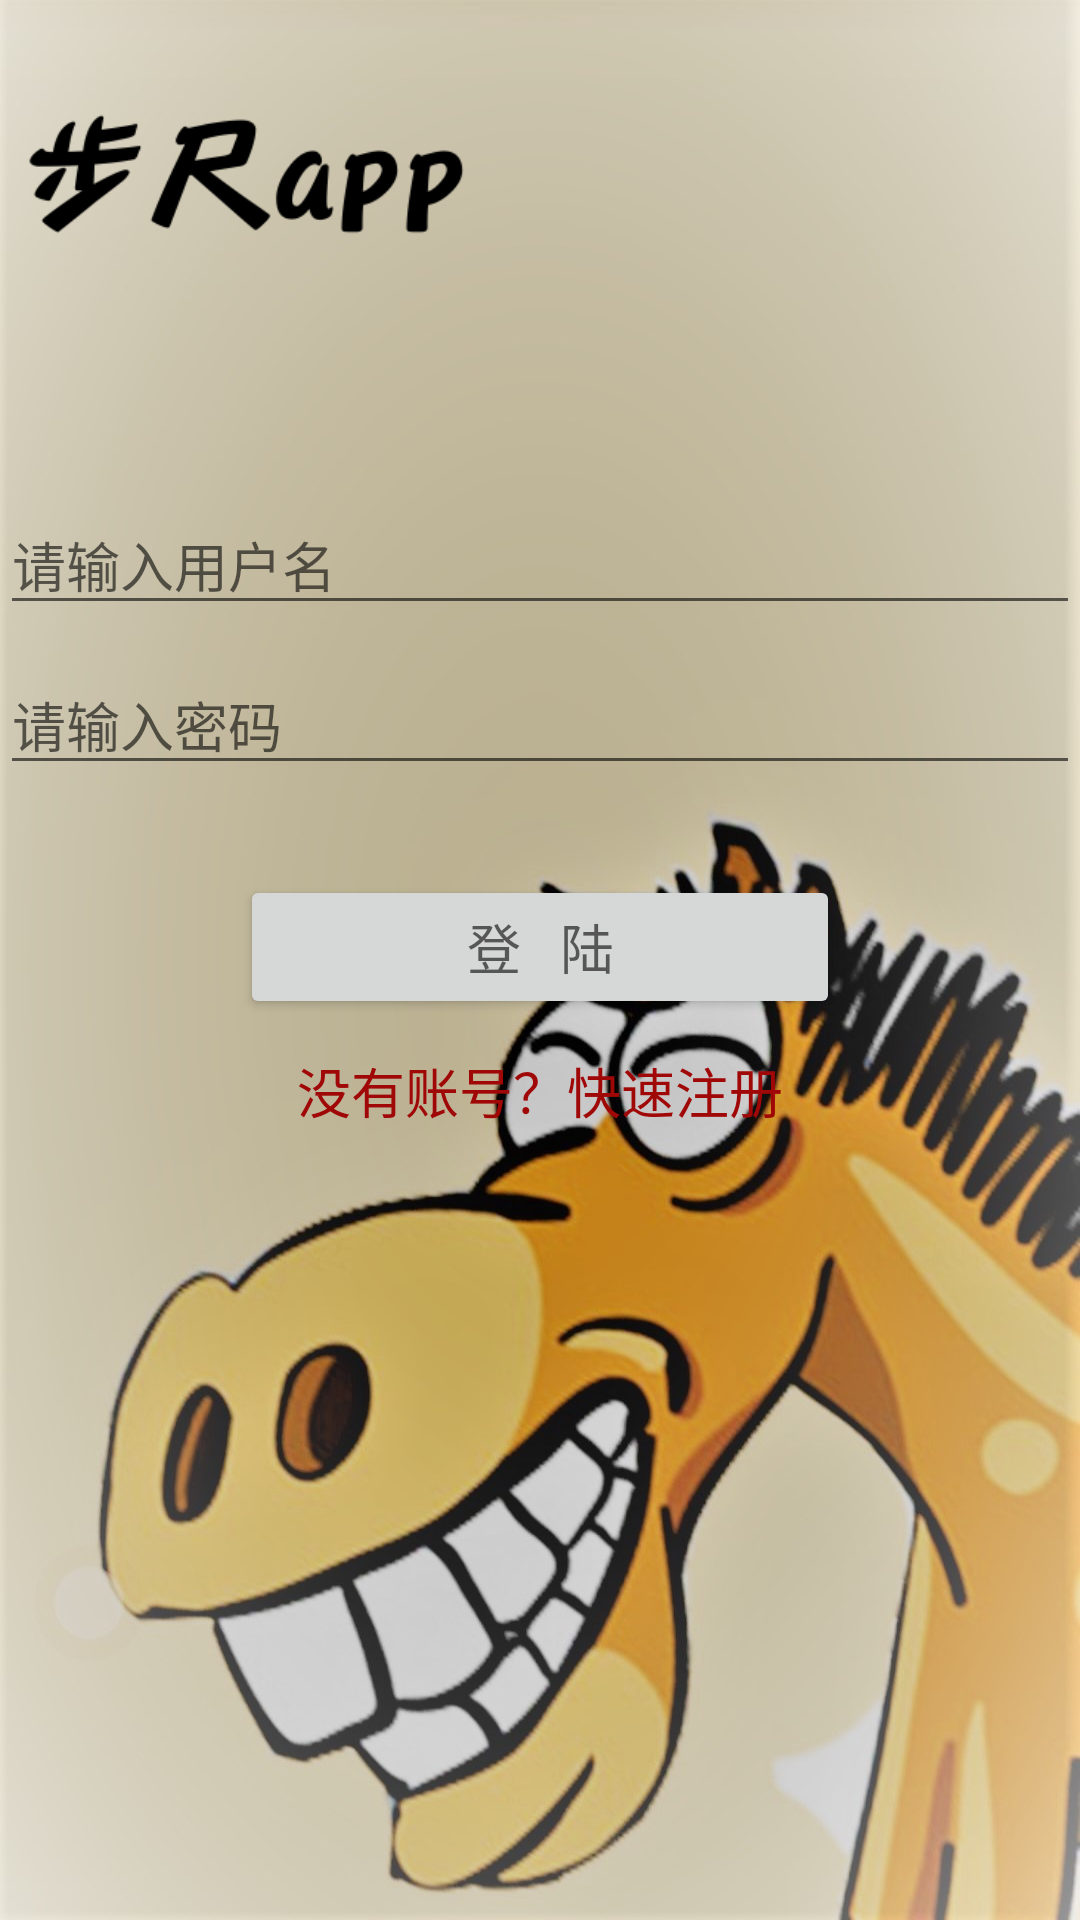

Write the Android layout XML for this screen, with the resource values it uses.
<!-- AndroidManifest.xml: activity theme AppTheme.NoActionBar -->
<!-- res/layout/login.xml -->
<?xml version="1.0" encoding="utf-8"?>
<LinearLayout xmlns:android="http://schemas.android.com/apk/res/android"
    xmlns:app="http://schemas.android.com/apk/res-auto"
    android:layout_width="match_parent"
    android:layout_height="match_parent"
    android:orientation="vertical"
    android:background="@mipmap/loginbackground"
    android:weightSum="1">

    <ImageView
        android:layout_width="186dp"
        android:layout_height="115dp"
        android:src="@mipmap/logo" />

    <EditText
        android:id="@+id/idText"
        android:layout_width="match_parent"
        android:layout_height="wrap_content"
        android:ems="10"
        android:inputType="textPersonName"
        android:hint="请输入用户名"
        android:textAppearance="?android:attr/textAppearanceMedium"
        android:layout_marginTop="50dp"/>

    <EditText
        android:id="@+id/passwordText"
        android:layout_width="match_parent"
        android:layout_height="wrap_content"
        android:ems="10"
        android:inputType="textPassword"
        android:hint="请输入密码"
        android:textAppearance="?android:attr/textAppearanceMedium"
        android:layout_marginTop="10dp"/>

    <Button
        android:id="@+id/loginButton"
        android:layout_width="200dp"
        android:layout_height="wrap_content"
        android:layout_gravity="center"
        android:text="登   陆"
        android:layout_marginTop="30dp"
        android:textAppearance="?android:attr/textAppearanceMedium"/>

    <Button
        android:id="@+id/registerButton"
        android:layout_width="match_parent"
        android:layout_height="wrap_content"
        android:layout_gravity="center"
        android:text="没有账号？快速注册"
        android:textColor="#a00707"
        android:background="@null"
        android:textAppearance="?android:attr/textAppearanceMedium"/>


</LinearLayout>
<!-- resources referenced by this layout -->
<resources>
  <!-- mipmap loginbackground: jpg bitmap (mipmap-xhdpi, 156853 bytes) -->
  <!-- mipmap logo: jpg bitmap (mipmap-xhdpi, 5518 bytes) -->
  <style name="AppTheme.NoActionBar">
          <item name="windowActionBar">false</item>
          <item name="windowNoTitle">true</item>
      </style>
</resources>
